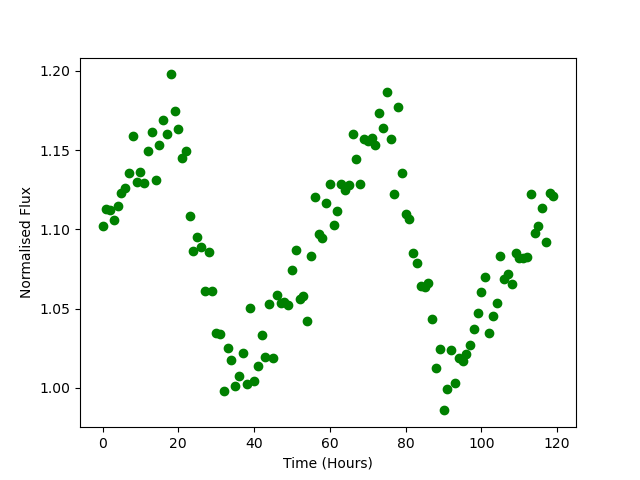

Source data for this figure (header and first rows):
Time, Flux
0.0, 1.102
1.0, 1.113
2.0, 1.112
3.0, 1.106
4.0, 1.114
5.0, 1.123
6.0, 1.126
7.0, 1.136
8.0, 1.159
9.0, 1.13
10.0, 1.136
11.0, 1.129
12.0, 1.15
13.0, 1.161
14.0, 1.131
15.0, 1.153
16.0, 1.169
17.0, 1.16
18.0, 1.198
19.0, 1.175
20.0, 1.163
21.0, 1.145
22.0, 1.149
23.0, 1.108
24.0, 1.087
25.0, 1.095
26.0, 1.089
27.0, 1.061
28.0, 1.086
29.0, 1.061
30.0, 1.035
31.0, 1.034
32.0, 0.998
33.0, 1.025
34.0, 1.018
35.0, 1.001
36.0, 1.007
37.0, 1.022
38.0, 1.002
39.0, 1.051
40.0, 1.004
41.0, 1.014
42.0, 1.033
43.0, 1.02
44.0, 1.053
45.0, 1.019
46.0, 1.059
47.0, 1.054
48.0, 1.054
49.0, 1.052
50.0, 1.075
51.0, 1.087
52.0, 1.056
53.0, 1.058
54.0, 1.042
55.0, 1.083
56.0, 1.12
57.0, 1.097
58.0, 1.095
59.0, 1.117
... 60 more rows
